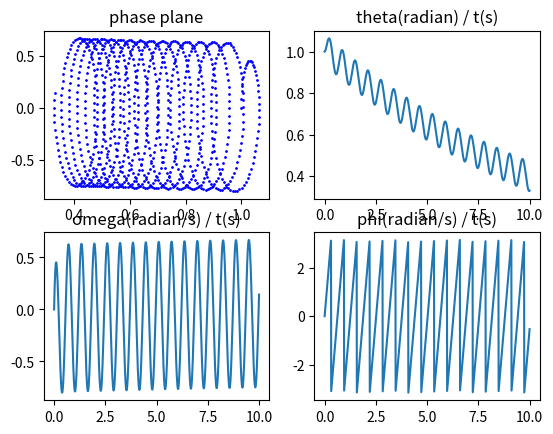

Write the Python code that produced this figure.
from scipy.integrate import odeint
import numpy as np
import matplotlib.pyplot as plt

# constant values and initial values
q = 0.1
b= 1/q
wD = 1/q
g = 1/q
x0=1
o0=0
ph0=0

#function that returns the DDP as list.
def DDP(y, t,g,b,wD):
    x,o,ph= y
    dydt = [o, - b*o - np.sin(x) + g * np.cos(wD*t),wD]
    return dydt

# time scale and numerical solution 

y0 = [ x0, o0, ph0]
t = np.linspace(0,10,1000)
sol = odeint(DDP, y0, t, args=(g,b,wD))
x_dot,o_dot ,ph_dot= sol[:, 0],sol[:, 1],sol[:,2]

# this limits angle in range -pi to pi 

p1= np.arctan2(np.sin(x_dot), np.cos(x_dot))
p2= np.arctan2(np.sin(o_dot), np.cos(o_dot))
p3= np.arctan2(np.sin(ph_dot), np.cos(ph_dot)) 


#graphics

figure, axis = plt.subplots(2, 2)
# For phase plane
axis[0, 0].scatter(p1, p2,color='b',s=1)
axis[0, 0].set_title("phase plane")
# For theta / t
axis[0, 1].plot(t, p1)
axis[0, 1].set_title("theta(radian) / t(s)")
# For omega / t
axis[1, 0].plot(t,p2)
axis[1, 0].set_title("omega(radian/s) / t(s)")
# For phi /t
axis[1, 1].plot(t,p3)
axis[1, 1].set_title("phi(radian/s) / t(s)") 
# Combine all the operations and display
plt.show()